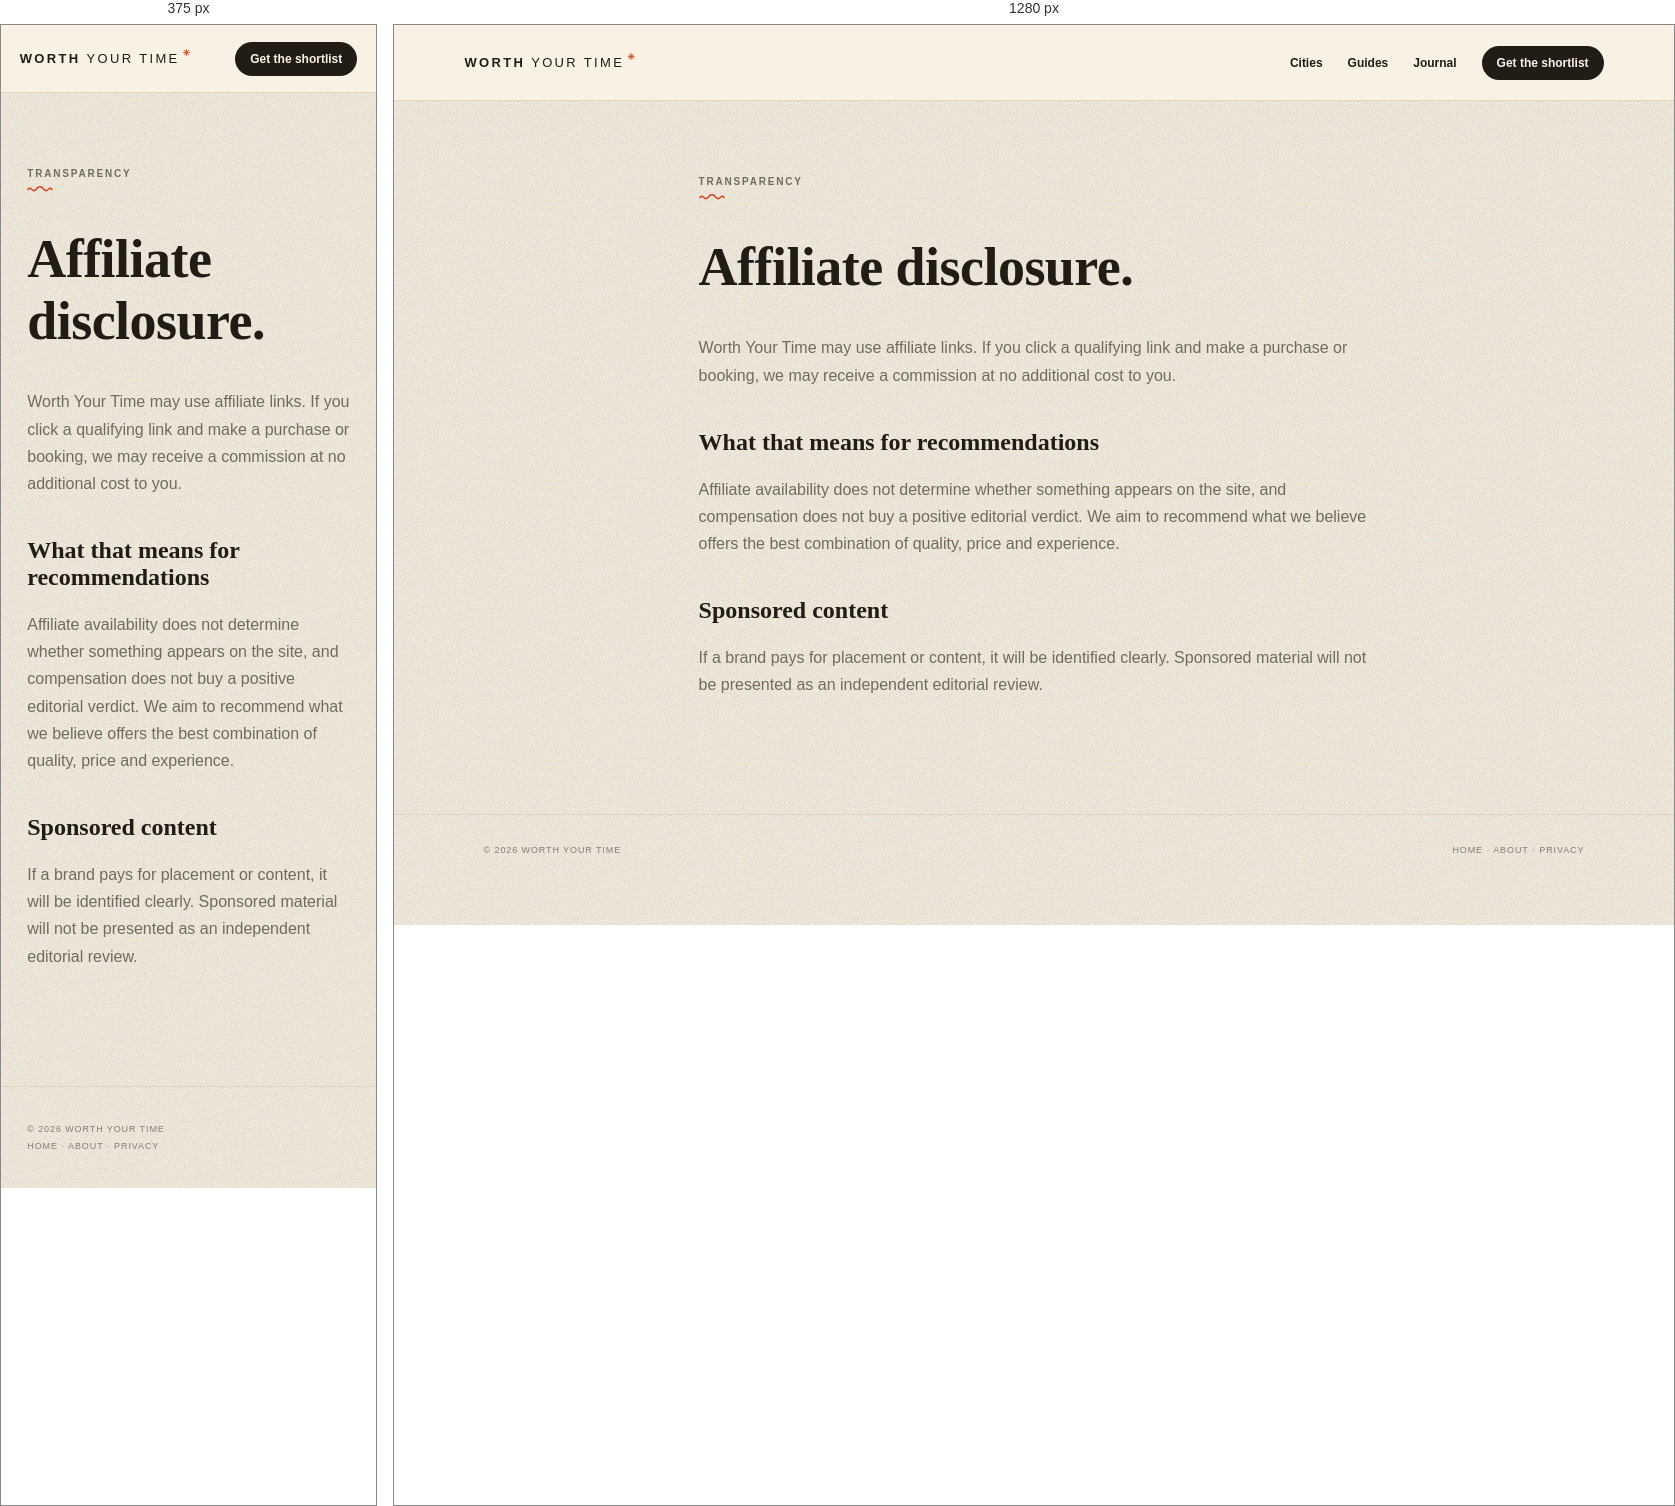
Rendered at 375 px and 1280 px, left to right.

<!-- file: disclosure.html -->
<!doctype html><html lang="en"><head><meta charset="utf-8"><meta name="viewport" content="width=device-width,initial-scale=1"><title>Affiliate Disclosure — Worth Your Time</title><meta name="description" content="Affiliate and commercial disclosure for Worth Your Time."><meta name="robots" content="index,follow"><link rel="canonical" href="https://worth-your-time-site.vercel.app/disclosure.html"><link rel="stylesheet" href="styles.css"></head><body><header class="nav"><a class="logo" href="index.html">WORTH <span>YOUR TIME</span></a><nav><a href="index.html#cities">Cities</a><a href="index.html#guides">Guides</a><a href="index.html#journal">Journal</a><a class="pill" href="index.html#newsletter">Get the shortlist</a></nav></header><main class="legal"><div class="eyebrow">TRANSPARENCY</div><h1>Affiliate disclosure.</h1><p>Worth Your Time may use affiliate links. If you click a qualifying link and make a purchase or booking, we may receive a commission at no additional cost to you.</p><h2>What that means for recommendations</h2><p>Affiliate availability does not determine whether something appears on the site, and compensation does not buy a positive editorial verdict. We aim to recommend what we believe offers the best combination of quality, price and experience.</p><h2>Sponsored content</h2><p>If a brand pays for placement or content, it will be identified clearly. Sponsored material will not be presented as an independent editorial review.</p></main><footer class="footer"><span>© 2026 Worth Your Time</span><span><a href="index.html">Home</a> · <a href="about.html">About</a> · <a href="privacy.html">Privacy</a></span></footer></body></html>


/* @media block from styles.css */
@media(max-width:820px){
  .nav{padding:0 5%;height:68px}
  .nav nav{gap:12px}
  .nav nav a:not(.pill){display:none}
  .hero{padding:72px 7% 58px}
  .hero h1{font-size:clamp(50px,15vw,84px)}
  .hero-copy{font-size:17px}
  .actions::after{display:none}
  .strip,.feature-grid,.cards,.about,.city-grid{grid-template-columns:1fr}
  .strip{padding:25px 7%}
  .section{padding:70px 7%}
  .head{display:block}
  .feature,.city{min-height:420px;transform:none!important;box-shadow:0 10px 22px -14px rgba(33,28,21,.3)}
  .feature h3{font-size:34px;margin-top:65px}
  .city h3{font-size:34px;margin-top:60px}
  .categories{grid-template-columns:1fr}
  .newsletter{margin:0 7%;padding:45px 7%;display:block}
  .newsletter h2{font-size:40px}
  .newsletter .form{min-width:0;margin-top:25px}
  .scorebox{grid-template-columns:1fr}
  .scorebox strong::before,.rating strong::before{opacity:.18}
  .mini-grid{grid-template-columns:1fr}
  .article{padding-bottom:70px}
  .footer{display:block}
  .footer span{display:block;margin:7px 0}
  .searchbar{margin-top:15px}
}